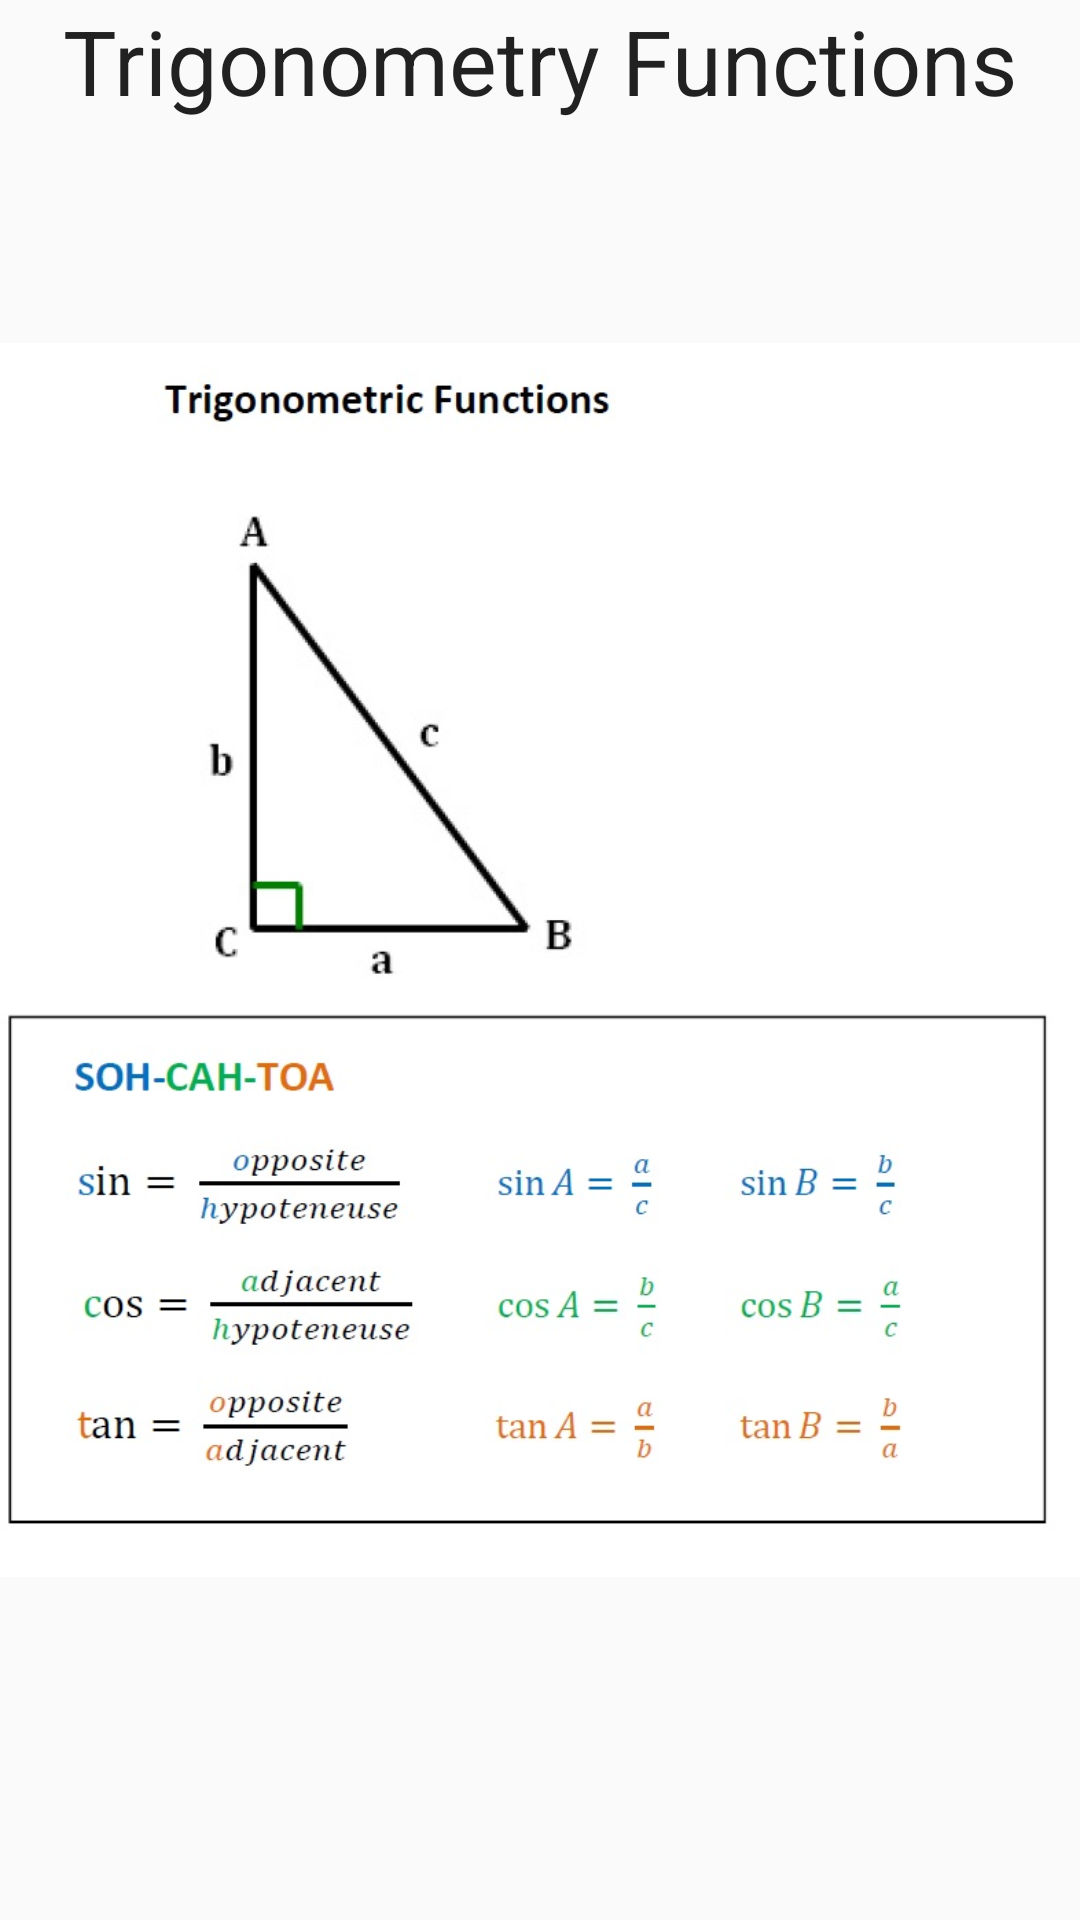

Layout XML and referenced resources for this Android screen:
<!-- AndroidManifest.xml: application theme AppTheme -->
<!-- res/layout/tri.xml -->
<?xml version="1.0" encoding="utf-8"?>
<RelativeLayout xmlns:android="http://schemas.android.com/apk/res/android"
    android:orientation="vertical" android:layout_width="match_parent"
    android:layout_height="match_parent">

    <ImageView
        android:layout_width="match_parent"
        android:layout_height="match_parent"
        android:src="@drawable/tri"/>

    <TextView
        android:layout_width="wrap_content"
        android:layout_height="wrap_content"
        android:textAppearance="?android:attr/textAppearanceLarge"
        android:text="Trigonometry Functions"
        android:textSize="30sp"
        android:id="@+id/textView2"
        android:layout_alignParentTop="true"
        android:layout_centerHorizontal="true" />
</RelativeLayout>
<!-- resources referenced by this layout -->
<resources>
  <!-- drawable tri: jpg bitmap (drawable, 73683 bytes) -->
  <style name="AppTheme" parent="Theme.AppCompat.Light.DarkActionBar">
          
          <item name="colorPrimary">@color/colorPrimary</item>
          <item name="colorPrimaryDark">@color/colorPrimaryDark</item>
          <item name="colorAccent">@color/colorAccent</item>
          <item name="colorButtonNormal">#FFFFFF</item>
      </style>
  <color name="colorPrimary">#449775</color>
  <color name="colorPrimaryDark">#6ca77c</color>
  <color name="colorAccent">#FF4081</color>
</resources>
